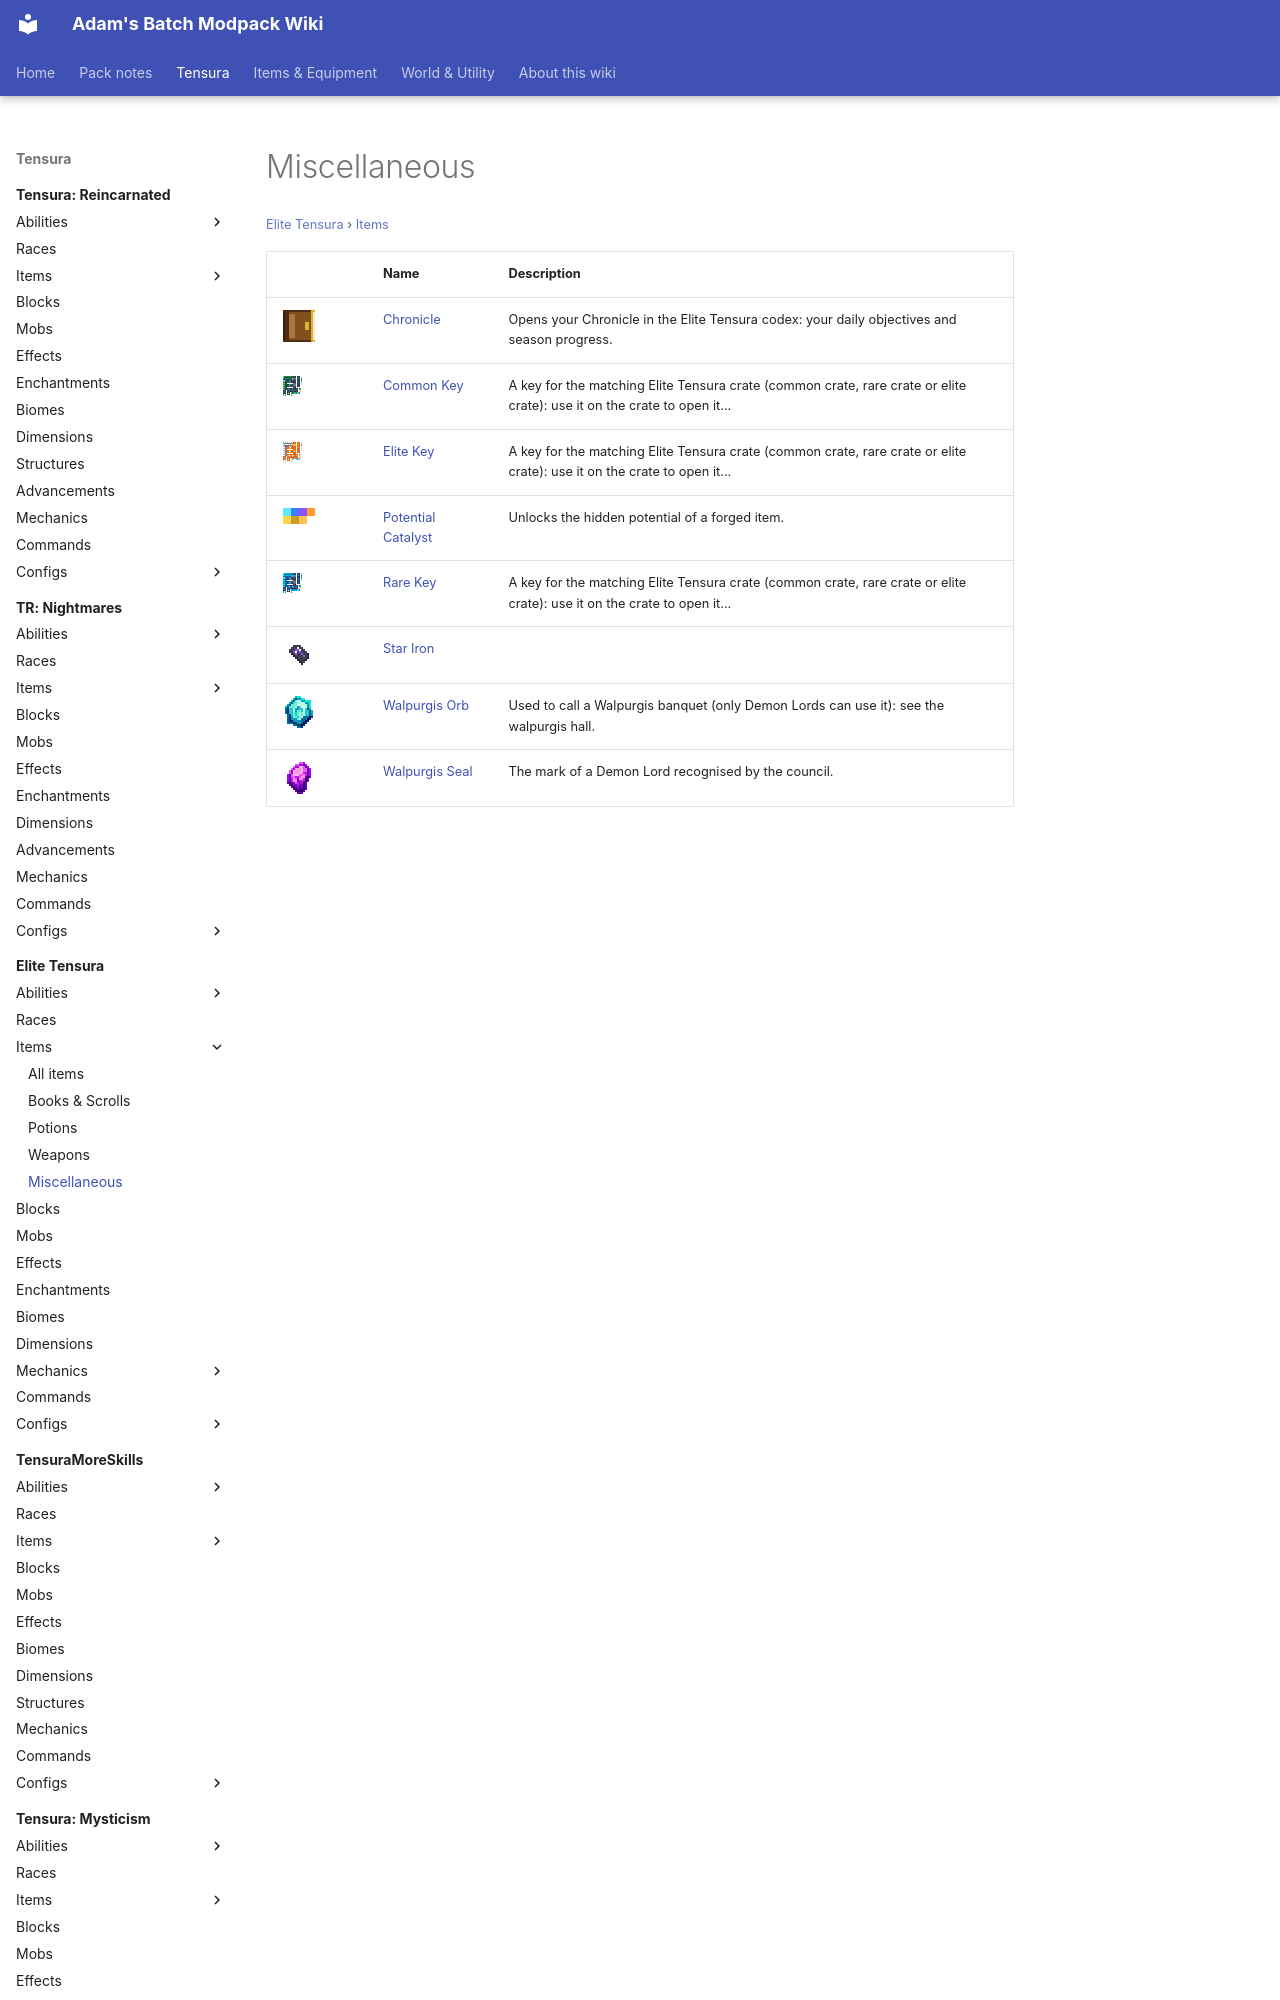

repository: Proteus-Nell/Adams-Batch-MC-Modpack-Wiki · page: elite-tensura/items/miscellaneous/index.html · generator: mkdocs

# Miscellaneous

<small>[Elite Tensura](../../index.md) &rsaquo; [Items](../index.md)</small>

| | Name | Description |
|---|---|---|
| ![](../../../assets/icons/elitetensura/item/chronicle.png) | [Chronicle](chronicle.md) | Opens your Chronicle in the Elite Tensura codex: your daily objectives and season progress. |
| ![](../../../assets/icons/elitetensura/item/common_key.png) | [Common Key](common-key.md) | A key for the matching Elite Tensura crate (common crate, rare crate or elite crate): use it on the crate to open it... |
| ![](../../../assets/icons/elitetensura/item/elite_key.png) | [Elite Key](elite-key.md) | A key for the matching Elite Tensura crate (common crate, rare crate or elite crate): use it on the crate to open it... |
| ![](../../../assets/icons/elitetensura/item/potential_catalyst.png) | [Potential Catalyst](potential-catalyst.md) | Unlocks the hidden potential of a forged item. |
| ![](../../../assets/icons/elitetensura/item/rare_key.png) | [Rare Key](rare-key.md) | A key for the matching Elite Tensura crate (common crate, rare crate or elite crate): use it on the cra
